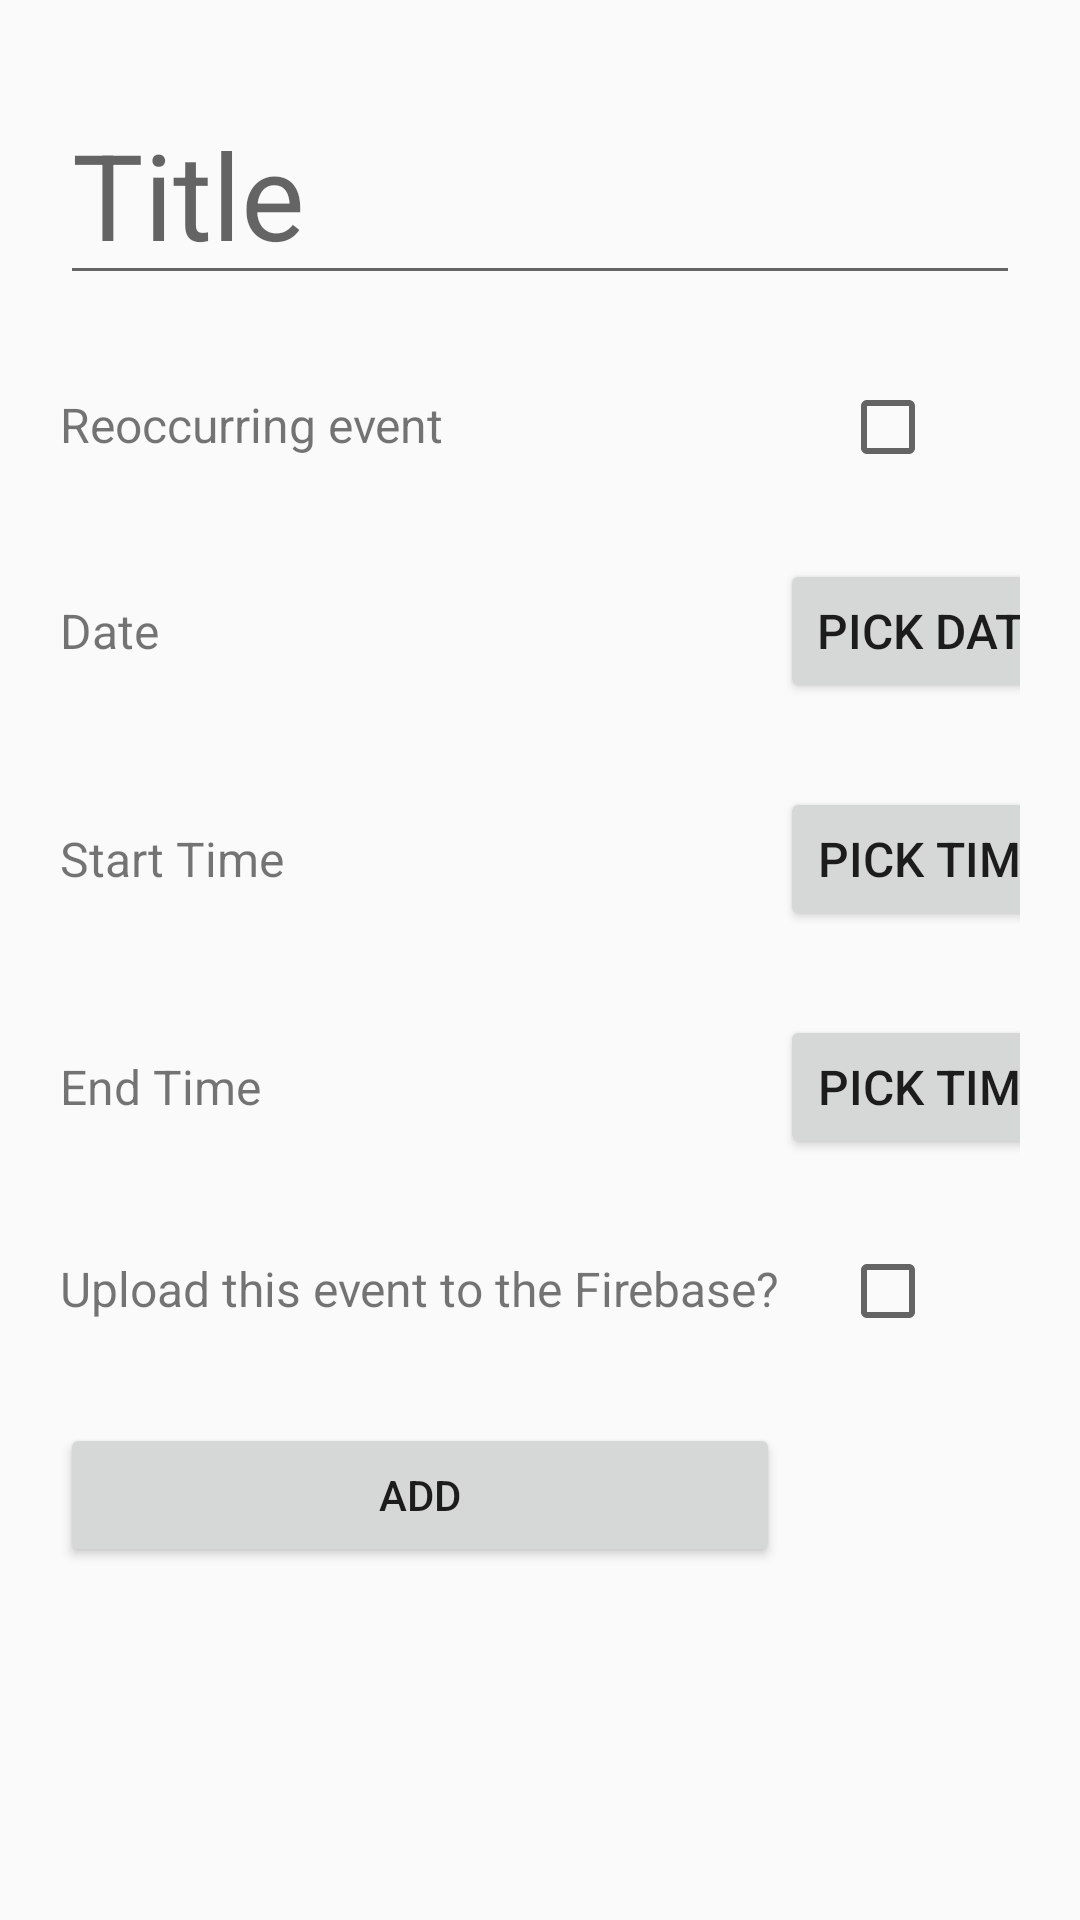

This screen was rendered from an Android layout file. Write that file and the resources it references.
<!-- AndroidManifest.xml: application theme AppTheme -->
<!-- res/layout/activity_event_adder.xml -->
<?xml version="1.0" encoding="utf-8"?>
<LinearLayout xmlns:android="http://schemas.android.com/apk/res/android"
    xmlns:app="http://schemas.android.com/apk/res-auto"
    xmlns:tools="http://schemas.android.com/tools"
    android:layout_width="match_parent"
    android:layout_height="match_parent"
    tools:context=".EventAdderActivity">

    <androidx.core.widget.NestedScrollView
        android:layout_width="match_parent"
        android:layout_height="match_parent">

        <TableLayout
            android:layout_width="match_parent"
            android:layout_height="match_parent">

            <EditText
                android:id="@+id/EventTitle"
                android:layout_width="match_parent"
                android:layout_height="wrap_content"
                android:layout_marginLeft="20dp"
                android:layout_marginTop="28dp"
                android:layout_marginRight="20dp"
                android:hint="@string/title"
                android:textSize="40sp">

            </EditText>


            <TableRow
                android:layout_width="match_parent"
                android:layout_height="wrap_content"
                android:layout_marginLeft="20dp"
                android:layout_marginTop="28dp"
                android:layout_marginRight="20dp">

                <TextView
                    android:text="@string/reoccurring"
                    android:textSize="16sp"></TextView>

                <androidx.appcompat.widget.AppCompatCheckBox
                    android:id="@+id/reoccurringCheckBox"
                    android:layout_width="match_parent"
                    android:layout_height="wrap_content"
                    android:layout_marginLeft="20dp"
                    android:layout_marginRight="20dp">

                </androidx.appcompat.widget.AppCompatCheckBox>

                

            </TableRow>

            <TableRow
                android:id="@+id/nonreoccurringDatePickerRow"
                android:layout_width="wrap_content"
                android:layout_height="wrap_content"
                android:layout_marginLeft="20dp"
                android:layout_marginTop="28dp"
                android:layout_marginRight="20dp"
                android:visibility="visible">

                <TextView
                    android:layout_width="wrap_content"
                    android:text="@string/date"
                    android:textSize="16sp">

                </TextView>

                <Button
                    android:id="@+id/Date_picker_nonreoccurring"
                    android:text="Pick Date"
                    android:textSize="16sp">

                </Button>

            </TableRow>

            <TableRow
                android:id="@+id/reoccurringDatePickerText"
                android:layout_width="match_parent"
                android:layout_height="wrap_content"
                android:layout_marginLeft="20dp"
                android:layout_marginTop="28dp"
                android:layout_marginRight="20dp"
                android:visibility="gone">

                <TextView
                    android:text="@string/days"
                    android:textSize="16sp">

                </TextView>

            </TableRow>

            <TextView
                android:text="@string/days_of_week"
                android:textSize="12sp"
                android:visibility="gone">

            </TextView>

            

            <TableRow
                android:layout_width="wrap_content"
                android:layout_height="wrap_content"
                android:layout_marginLeft="20dp"
                android:layout_marginTop="28dp"
                android:layout_marginRight="20dp">

                <TextView
                    android:text="@string/start_time"
                    android:textSize="16sp"></TextView>

                <Button
                    android:id="@+id/start_time"
                    android:text="Pick Time"
                    android:textSize="16sp">

                </Button>

            </TableRow>

            <TableRow
                android:layout_width="match_parent"
                android:layout_height="wrap_content"
                android:layout_marginLeft="20dp"
                android:layout_marginTop="28dp"
                android:layout_marginRight="20dp">

                <TextView
                    android:text="@string/end_time"
                    android:textSize="16sp"></TextView>

                <Button
                    android:id="@+id/end_time"
                    android:text="Pick Time"
                    android:textSize="16sp">

                </Button>

            </TableRow>


            <TableRow
                android:layout_width="match_parent"
                android:layout_height="wrap_content"
                android:layout_marginLeft="20dp"
                android:layout_marginTop="28dp"
                android:layout_marginRight="20dp">

                <TextView
                    android:text="@string/fire_base_upload"
                    android:textSize="16sp">

                </TextView>

                <androidx.appcompat.widget.AppCompatCheckBox
                    android:id="@+id/firebase_upload"
                    android:layout_width="match_parent"
                    android:layout_height="wrap_content"
                    android:layout_marginLeft="20dp"
                    android:layout_marginRight="20dp">

                </androidx.appcompat.widget.AppCompatCheckBox>

            </TableRow>

            <TableRow
                android:layout_width="match_parent"
                android:layout_height="wrap_content"
                android:layout_marginLeft="20dp"
                android:layout_marginTop="28dp"
                android:layout_marginRight="20dp">

                <Button
                    android:id="@+id/AddEvent"
                    android:text="Add">

                </Button>

            </TableRow>
        </TableLayout>
    </androidx.core.widget.NestedScrollView>

</LinearLayout>
<!-- resources referenced by this layout -->
<resources>
  <string name="date">Date</string>
  <string name="days">Days of the Week</string>
  <string name="end_time">End Time</string>
  <string name="fire_base_upload">Upload this event to the Firebase?</string>
  <string name="reoccurring">Reoccurring event</string>
  <string name="start_time">Start Time</string>
  <string name="title">Title</string>
  <style name="AppTheme" parent="Theme.AppCompat.Light.DarkActionBar">
      
          <item name="colorPrimary">@color/colorPrimary</item>
          <item name="colorPrimaryDark">@color/colorPrimaryDark</item>
          <item name="colorAccent">@color/colorAccent</item>
      </style>
  <!-- not gathered from this repository: default colours our renderer supplied (Android Studio template values) -->
  <color name="colorPrimary">#FF6200EE</color>
  <color name="colorPrimaryDark">#FF3700B3</color>
  <color name="colorAccent">#FF03DAC5</color>
</resources>
